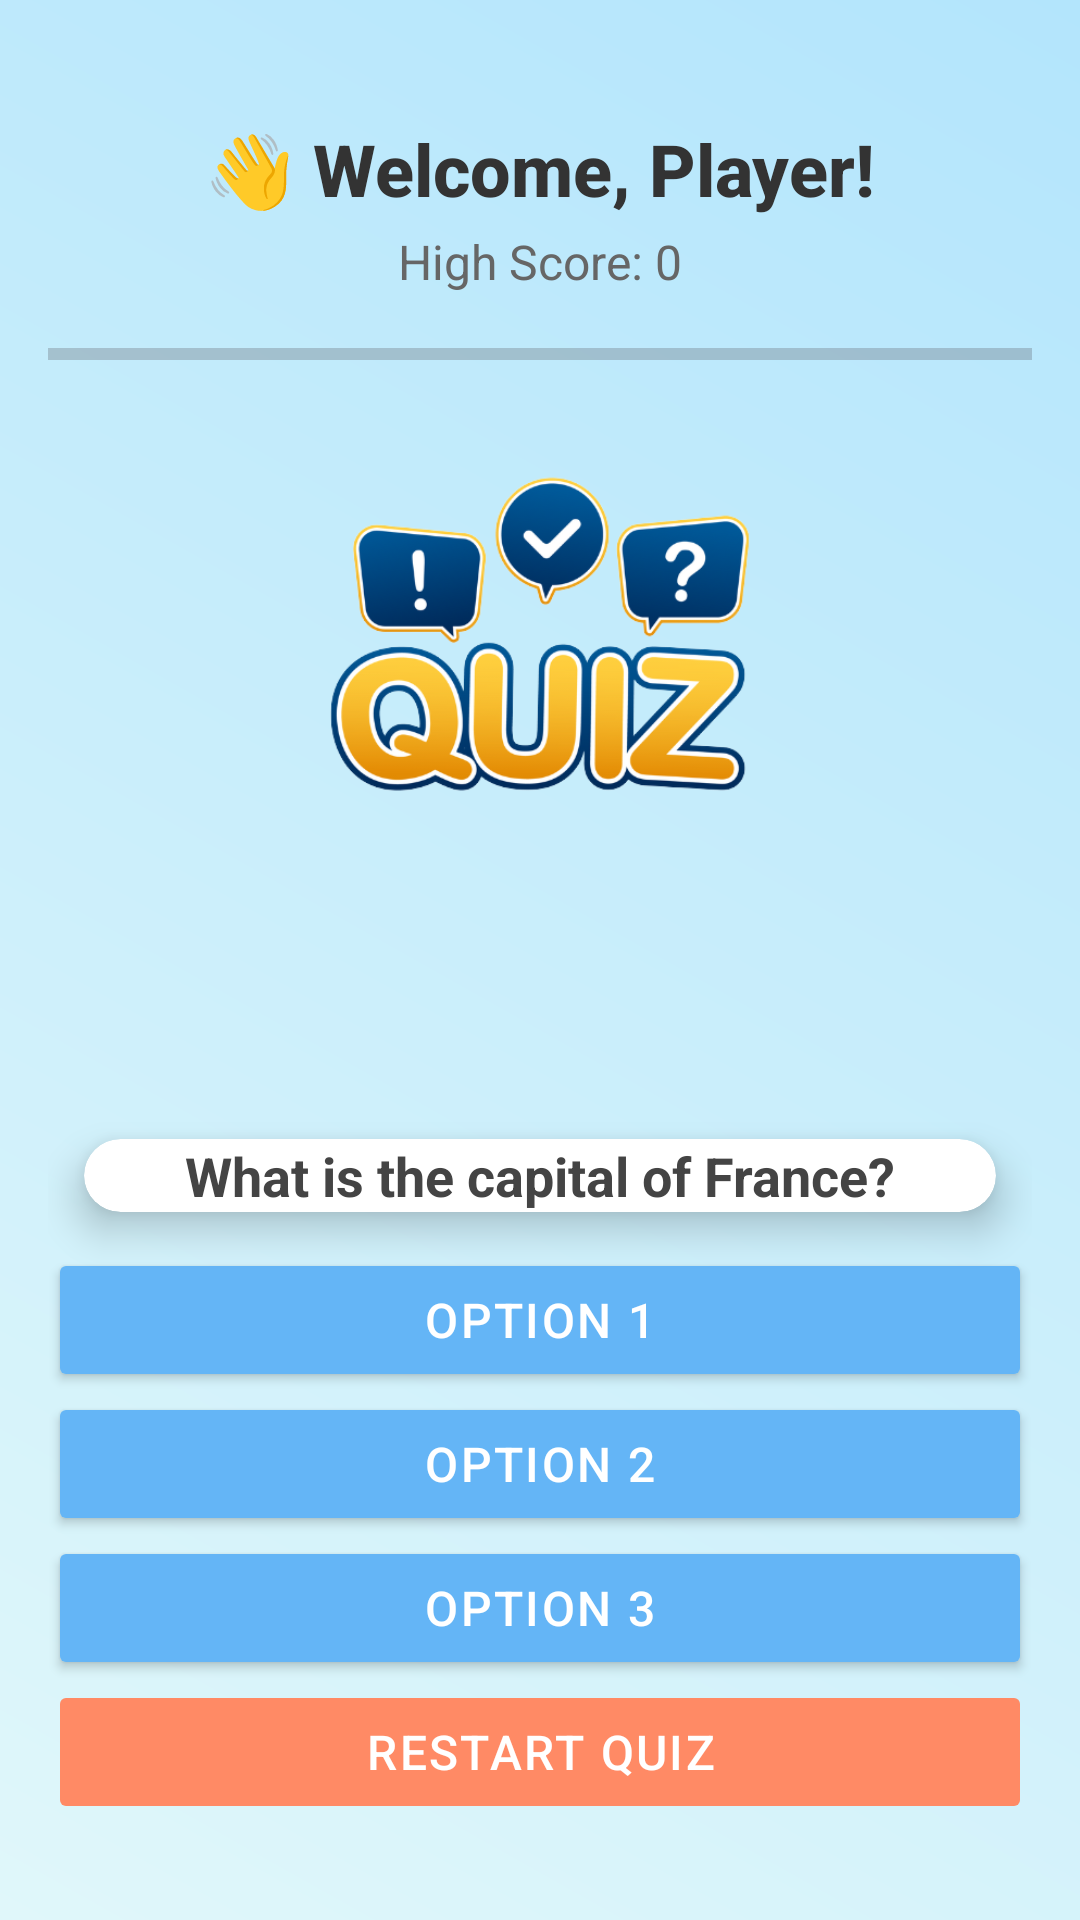

The Android layout XML behind this screen, and the referenced resources:
<!-- AndroidManifest.xml: activity theme Theme.TodoApp -->
<!-- res/layout/activity_main.xml -->
<?xml version="1.0" encoding="utf-8"?>
<androidx.constraintlayout.widget.ConstraintLayout
    xmlns:android="http://schemas.android.com/apk/res/android"
    xmlns:app="http://schemas.android.com/apk/res-auto"
    android:layout_width="match_parent"
    android:layout_height="match_parent"
    android:background="@drawable/gradient_bg"
    android:padding="16dp">

    
    <TextView
        android:id="@+id/userNameText"
        android:layout_width="wrap_content"
        android:layout_height="wrap_content"
        android:text="👋 Welcome, Player!"
        android:textSize="24sp"
        android:textStyle="bold"
        android:textColor="#333"
        android:fontFamily="sans-serif-medium"
        app:layout_constraintTop_toTopOf="parent"
        app:layout_constraintStart_toStartOf="parent"
        app:layout_constraintEnd_toEndOf="parent"
        android:layout_marginTop="24dp"/>

    
    <TextView
        android:id="@+id/highScoreText"
        android:layout_width="wrap_content"
        android:layout_height="wrap_content"
        android:text="High Score: 0"
        android:textSize="16sp"
        android:textColor="#666"
        app:layout_constraintTop_toBottomOf="@id/userNameText"
        app:layout_constraintStart_toStartOf="parent"
        app:layout_constraintEnd_toEndOf="parent"
        android:layout_marginTop="4dp"/>

    
    <ProgressBar
        android:id="@+id/progressBar"
        android:layout_width="0dp"
        android:layout_height="8dp"
        style="?android:attr/progressBarStyleHorizontal"
        android:progress="0"
        android:max="100"
        android:progressTint="#7E57C2"
        android:backgroundTint="#E0E0E0"
        app:layout_constraintTop_toBottomOf="@id/highScoreText"
        app:layout_constraintStart_toStartOf="parent"
        app:layout_constraintEnd_toEndOf="parent"
        android:layout_marginTop="16dp"/>


    
    <ImageView
        android:id="@+id/quizImage"
        android:layout_width="150dp"
        android:layout_height="150dp"
        android:layout_marginTop="16dp"
        android:src="@drawable/b"
        android:contentDescription="Quiz Visual"
        app:layout_constraintTop_toBottomOf="@id/progressBar"
        app:layout_constraintStart_toStartOf="parent"
        app:layout_constraintEnd_toEndOf="parent"
        android:scaleType="fitCenter"/>


    
    <androidx.cardview.widget.CardView
        android:id="@+id/questionCard"
        android:layout_width="0dp"
        android:layout_height="wrap_content"
        android:layout_margin="12dp"
        app:cardCornerRadius="20dp"
        app:cardElevation="8dp"
        android:backgroundTint="#FFFFFF"
        app:layout_constraintBottom_toTopOf="@id/option1Button"
        app:layout_constraintStart_toStartOf="parent"
        app:layout_constraintEnd_toEndOf="parent"
        android:padding="20dp">

        <TextView
            android:id="@+id/questionText"
            android:layout_width="match_parent"
            android:layout_height="wrap_content"
            android:text="What is the capital of France?"
            android:textSize="18sp"
            android:textStyle="bold"
            android:textColor="#444"
            android:gravity="center"/>
    </androidx.cardview.widget.CardView>

    
    <Button
        android:id="@+id/option1Button"
        style="@style/FunQuizButton"
        android:text="Option 1"
        app:layout_constraintBottom_toTopOf="@id/option2Button"
        app:layout_constraintStart_toStartOf="parent"
        app:layout_constraintEnd_toEndOf="parent"/>

    <Button
        android:id="@+id/option2Button"
        style="@style/FunQuizButton"
        android:text="Option 2"
        app:layout_constraintBottom_toTopOf="@id/option3Button"
        app:layout_constraintStart_toStartOf="parent"
        app:layout_constraintEnd_toEndOf="parent"
        android:layout_marginTop="12dp"/>

    <Button
        android:id="@+id/option3Button"
        style="@style/FunQuizButton"
        android:text="Option 3"
        app:layout_constraintBottom_toTopOf="@id/restartButton"
        app:layout_constraintStart_toStartOf="parent"
        app:layout_constraintEnd_toEndOf="parent"
        android:layout_marginTop="12dp"/>

    
    <Button
        android:id="@+id/restartButton"
        style="@style/FunQuizButton"
        android:text="Restart Quiz"
        android:backgroundTint="#FF8A65"
        android:enabled="false"
        app:layout_constraintBottom_toBottomOf="parent"
        app:layout_constraintStart_toStartOf="parent"
        app:layout_constraintEnd_toEndOf="parent"
        android:layout_marginTop="12dp"
        android:layout_marginBottom="16dp"/>
</androidx.constraintlayout.widget.ConstraintLayout>
<!-- resources referenced by this layout -->
<resources>
  <!-- drawable b: png bitmap (drawable, 110843 bytes) -->
  <!-- drawable gradient_bg (drawable) -->
  <layer-list xmlns:android="http://schemas.android.com/apk/res/android">
      <item>
          <shape android:shape="rectangle">
              <gradient xmlns:android="http://schemas.android.com/apk/res/android"
                  android:startColor="#FFE0F7FA"
                  android:endColor="#FFB3E5FC"
                  android:angle="45"/>
  
  
          </shape>
      </item>
  </layer-list>
  <style name="FunQuizButton">
          <item name="android:layout_width">0dp</item>
          <item name="android:layout_height">wrap_content</item>
          <item name="android:textSize">16sp</item>
          <item name="android:textColor">@android:color/white</item>
          <item name="android:backgroundTint">#64B5F6</item> 
          <item name="android:fontFamily">sans-serif-medium</item>
          <item name="android:layout_marginTop">8dp</item>
          <item name="android:elevation">4dp</item>
          <item name="android:letterSpacing">0.05</item>
      </style>
  <style name="Theme.TodoApp" parent="Theme.AppCompat.Light.DarkActionBar">
          
          <item name="colorPrimary">@color/purple_500</item>
          <item name="colorPrimaryVariant">@color/purple_700</item>
          <item name="colorOnPrimary">@color/white</item>
          <item name="colorSecondary">@color/teal_200</item>
          <item name="colorSecondaryVariant">@color/teal_700</item>
          <item name="colorOnSecondary">@color/black</item>
          <item name="android:statusBarColor" tools:targetApi="l">?attr/colorPrimaryVariant</item>
      </style>
  <color name="purple_500">#FF6200EE</color>
  <color name="purple_700">#FF3700B3</color>
  <color name="white">#FFFFFFFF</color>
  <color name="teal_200">#FF03DAC5</color>
  <color name="teal_700">#FF018786</color>
  <color name="black">#FF000000</color>
</resources>
